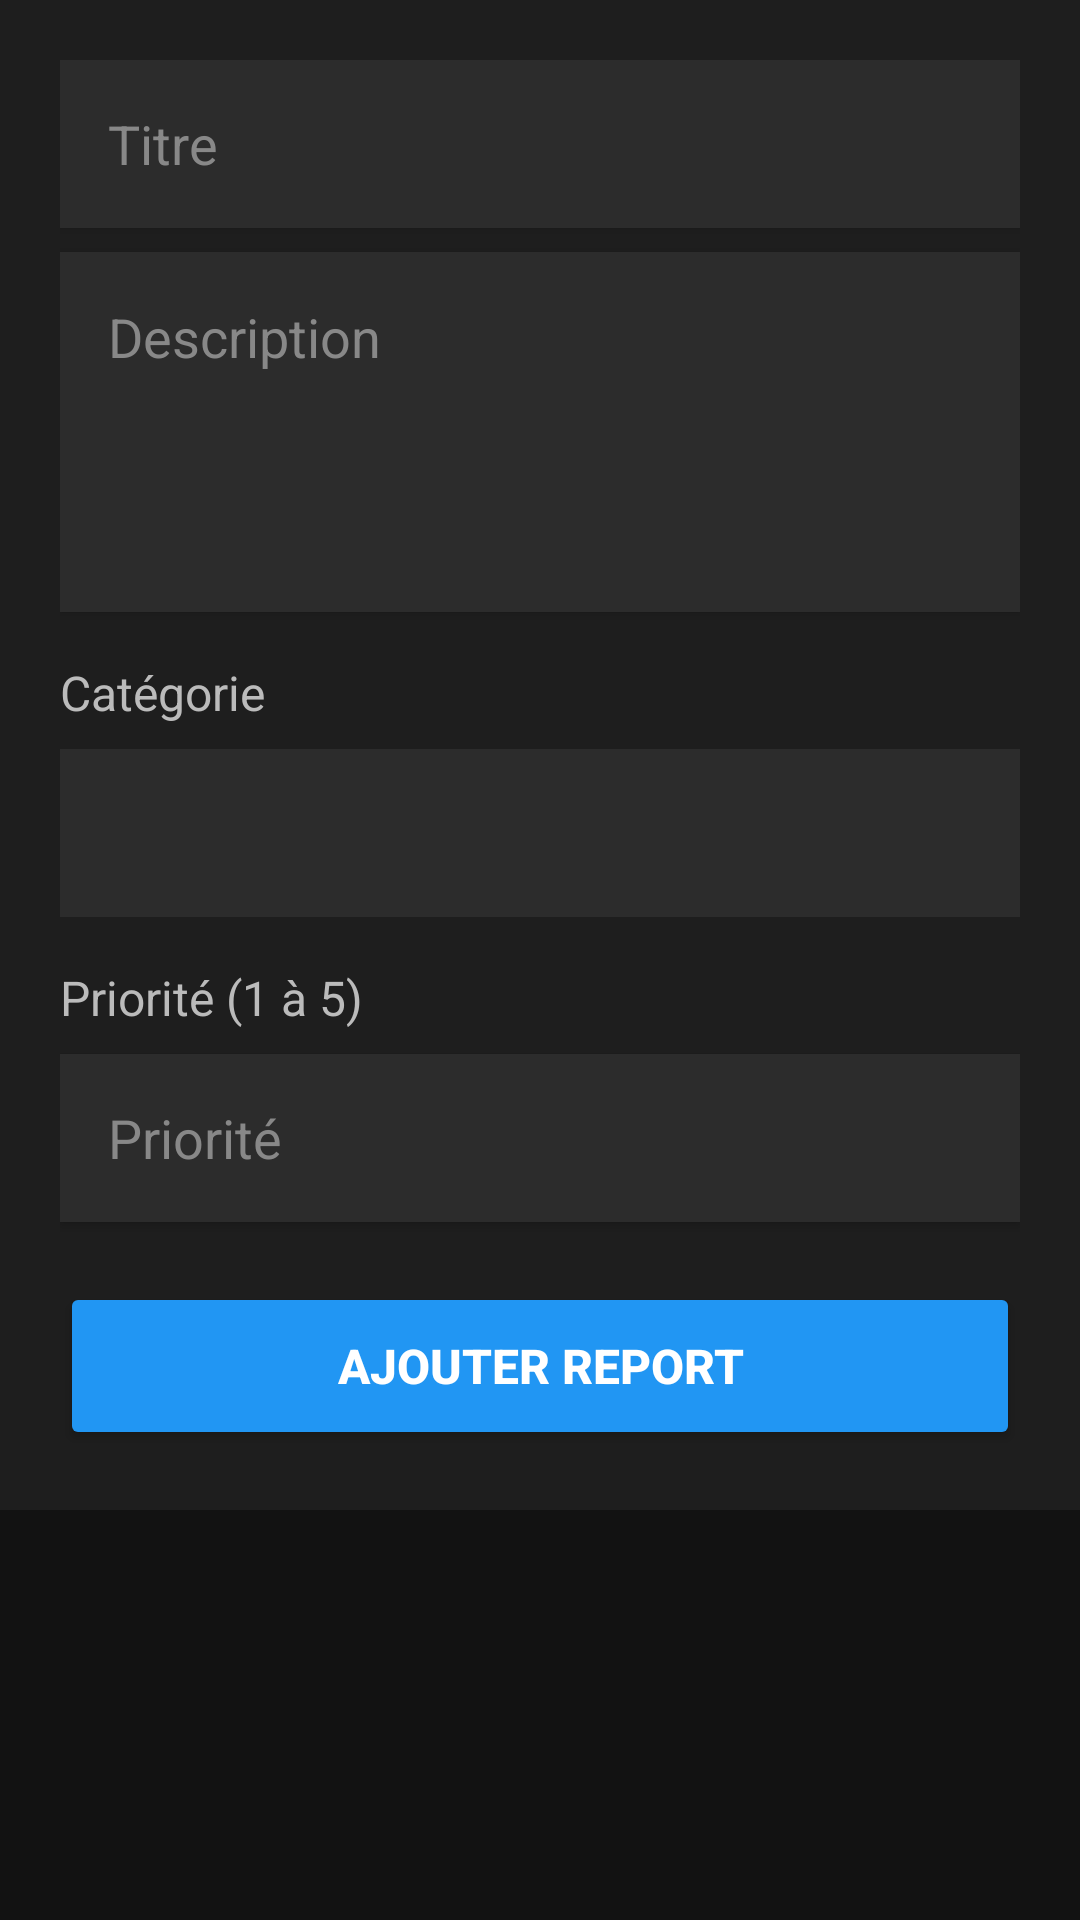

Layout XML and referenced resources for this Android screen:
<!-- AndroidManifest.xml: application theme Theme.TPSQLite -->
<!-- res/layout/activity_add_report.xml -->
<ScrollView xmlns:android="http://schemas.android.com/apk/res/android"
    android:layout_width="match_parent"
    android:layout_height="match_parent"
    android:background="#121212">

    <LinearLayout
        android:layout_width="match_parent"
        android:layout_height="wrap_content"
        android:orientation="vertical"
        android:padding="20dp"
        android:background="#1E1E1E">

        
        <EditText
            android:id="@+id/etTitre"
            android:layout_width="match_parent"
            android:layout_height="56dp"
            android:hint="Titre"
            android:inputType="text"
            android:padding="16dp"
            android:background="#2C2C2C"
            android:textColor="#FFFFFF"
            android:textColorHint="#888888"
            android:elevation="2dp"/>

        
        <EditText
            android:id="@+id/etDescription"
            android:layout_width="match_parent"
            android:layout_height="120dp"
            android:hint="Description"
            android:inputType="textMultiLine"
            android:gravity="top"
            android:padding="16dp"
            android:background="#2C2C2C"
            android:textColor="#FFFFFF"
            android:textColorHint="#888888"
            android:layout_marginTop="8dp"
            android:elevation="2dp"/>

        
        <TextView
            android:layout_width="wrap_content"
            android:layout_height="wrap_content"
            android:text="Catégorie"
            android:textSize="16sp"
            android:textColor="#BBBBBB"
            android:layout_marginTop="16dp"/>

        
        <Spinner
            android:id="@+id/spinnerCategorie"
            android:layout_width="match_parent"
            android:layout_height="56dp"
            android:background="#2C2C2C"
            android:paddingStart="16dp"
            android:paddingEnd="16dp"
            android:layout_marginTop="8dp"
            android:popupBackground="#2C2C2C"/>

        
        <TextView
            android:layout_width="wrap_content"
            android:layout_height="wrap_content"
            android:text="Priorité (1 à 5)"
            android:textSize="16sp"
            android:textColor="#BBBBBB"
            android:layout_marginTop="16dp"/>

        
        <EditText
            android:id="@+id/etPriorite"
            android:layout_width="match_parent"
            android:layout_height="56dp"
            android:hint="Priorité"
            android:inputType="number"
            android:padding="16dp"
            android:background="#2C2C2C"
            android:textColor="#FFFFFF"
            android:textColorHint="#888888"
            android:layout_marginTop="8dp"
            android:elevation="2dp"/>

        
        <Button
            android:id="@+id/btnSaveReport"
            android:layout_width="match_parent"
            android:layout_height="56dp"
            android:text="Ajouter report"
            android:textSize="16sp"
            android:textStyle="bold"
            android:backgroundTint="#2196F3"
            android:textColor="#FFFFFF"
            android:layout_marginTop="20dp"
            android:elevation="4dp"/>

    </LinearLayout>
</ScrollView>
<!-- resources referenced by this layout -->
<resources>
  <style name="Theme.TPSQLite" parent="Base.Theme.TPSQLite" />
  <style name="Base.Theme.TPSQLite" parent="Theme.Material3.DayNight.NoActionBar">
          
          
      </style>
</resources>
